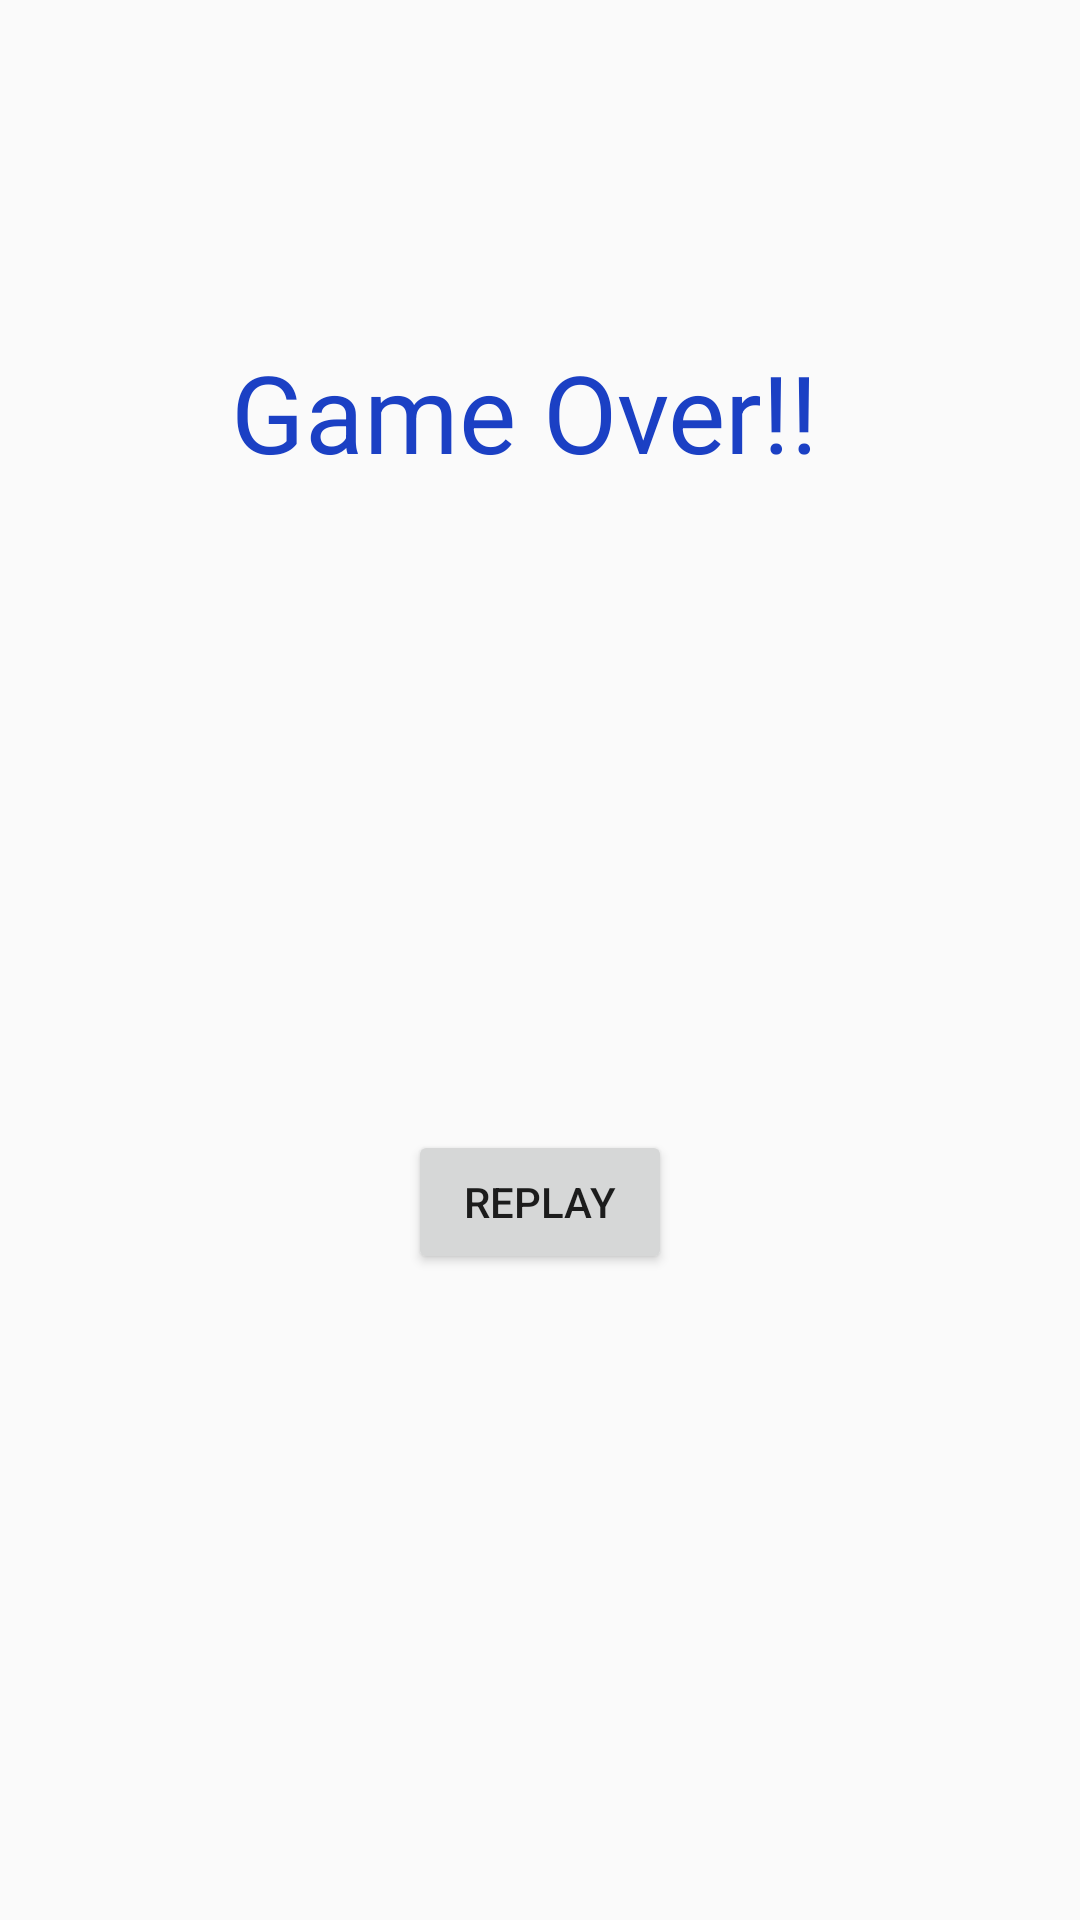

The Android layout XML behind this screen, and the referenced resources:
<!-- AndroidManifest.xml: application theme AppTheme -->
<!-- res/layout/activity_replayactivity.xml -->
<?xml version="1.0" encoding="utf-8"?>
<androidx.constraintlayout.widget.ConstraintLayout xmlns:android="http://schemas.android.com/apk/res/android"
    xmlns:app="http://schemas.android.com/apk/res-auto"
    xmlns:tools="http://schemas.android.com/tools"
    android:layout_width="match_parent"
    android:layout_height="match_parent"
    tools:context=".replayactivity">

    <TextView
        android:id="@+id/textView"
        android:layout_width="wrap_content"
        android:layout_height="wrap_content"
        android:text="Game Over!!"
        android:textColor="@color/colorPrimaryDark"
        android:textSize="36sp"
        app:layout_constraintBottom_toBottomOf="parent"
        app:layout_constraintHorizontal_bias="0.47"
        app:layout_constraintLeft_toLeftOf="parent"
        app:layout_constraintRight_toRightOf="parent"
        app:layout_constraintTop_toTopOf="parent"
        app:layout_constraintVertical_bias="0.191" />

    <Button
        android:id="@+id/button"
        android:layout_width="wrap_content"
        android:layout_height="wrap_content"
        android:layout_marginStart="8dp"
        android:layout_marginLeft="8dp"
        android:layout_marginTop="8dp"
        android:layout_marginEnd="8dp"
        android:layout_marginRight="8dp"
        android:layout_marginBottom="8dp"
        android:text="Replay"
        android:onClick="clickHandler"
        app:layout_constraintBottom_toBottomOf="parent"
        app:layout_constraintEnd_toEndOf="parent"
        app:layout_constraintStart_toStartOf="parent"
        app:layout_constraintTop_toBottomOf="@+id/textView" />

</androidx.constraintlayout.widget.ConstraintLayout>
<!-- resources referenced by this layout -->
<resources>
  <color name="colorPrimaryDark">#1B40C4</color>
  <style name="AppTheme" parent="Theme.AppCompat.Light.DarkActionBar">
          
          <item name="colorPrimary">@color/colorPrimary</item>
          <item name="colorPrimaryDark">@color/colorPrimaryDark</item>
          <item name="colorAccent"> @color/colorAccent</item>
      </style>
  <color name="colorPrimary">#1769B1</color>
  <color name="colorAccent">#1913D6</color>
</resources>
